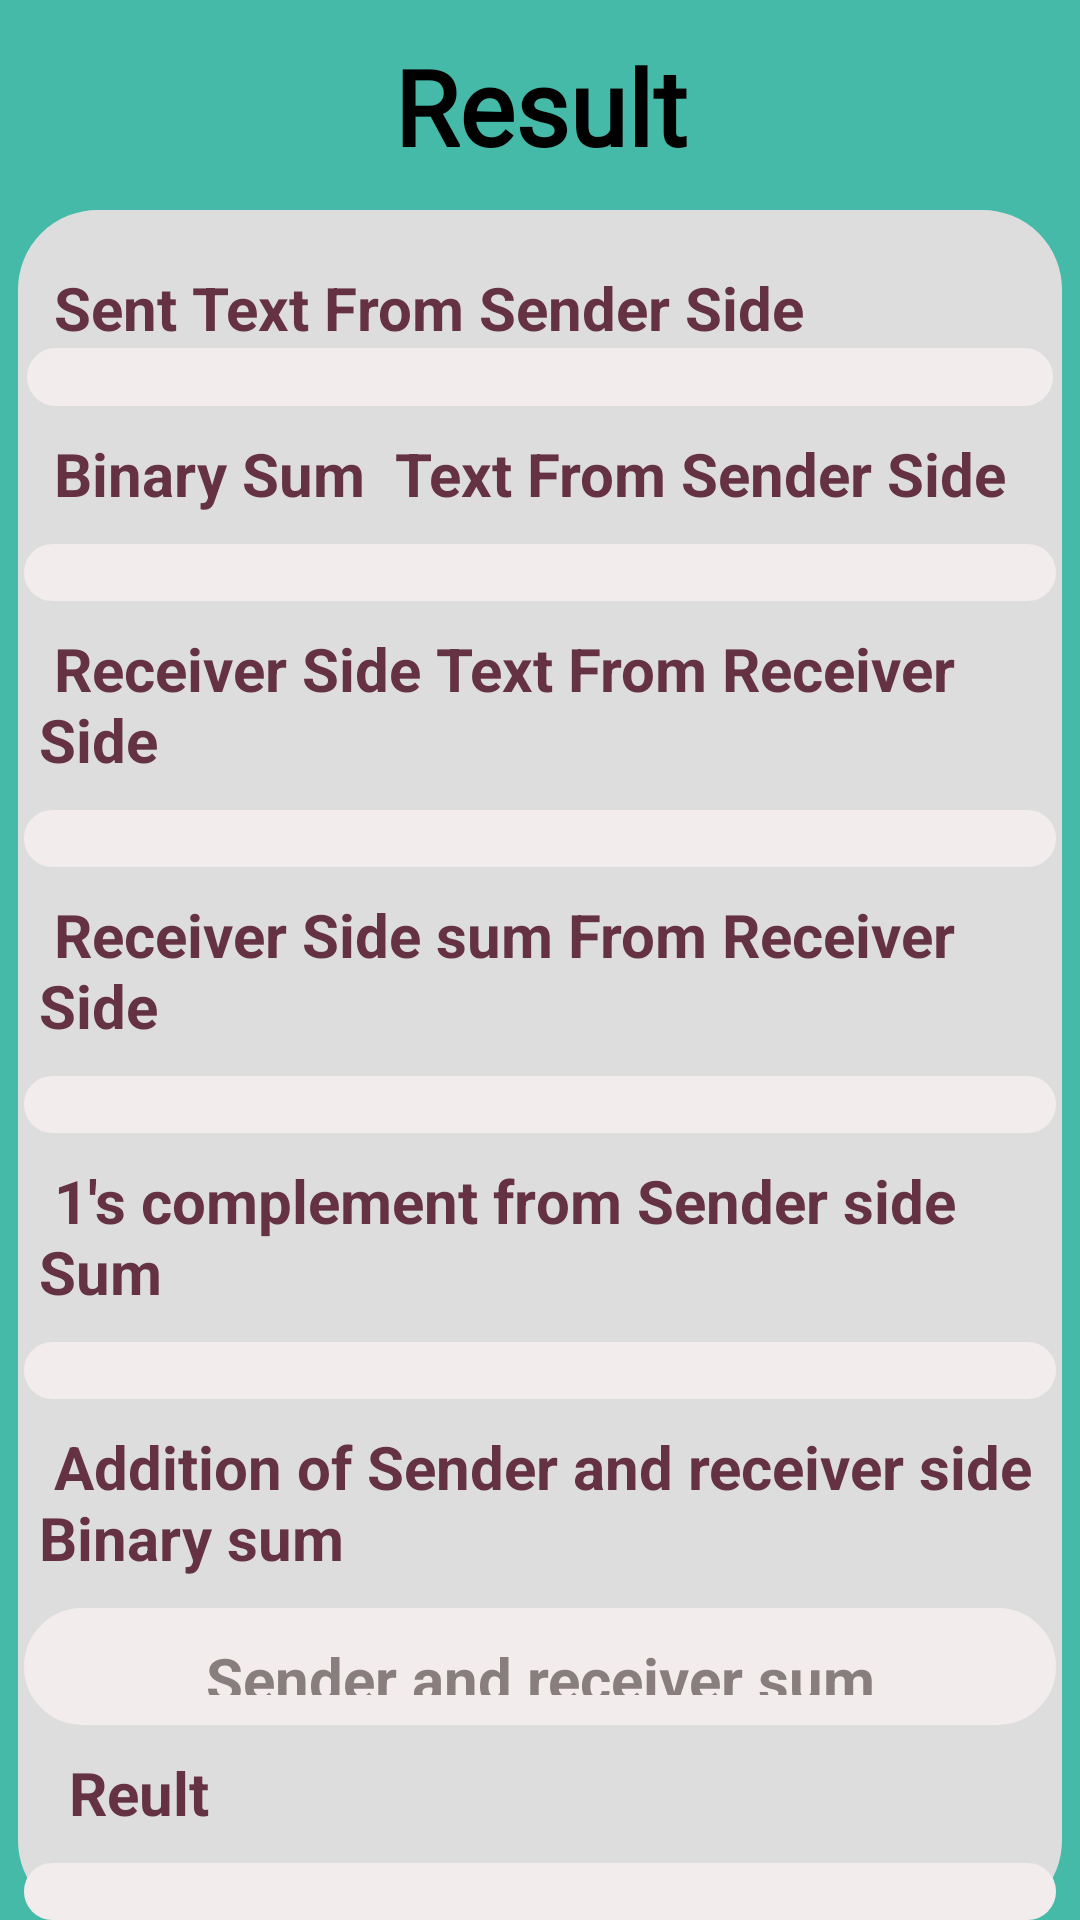

Write the Android layout XML for this screen, with the resource values it uses.
<!-- AndroidManifest.xml: application theme Theme.MiniProject -->
<!-- res/layout/activity_corrpt_bit.xml -->
<?xml version="1.0" encoding="utf-8"?>
<RelativeLayout xmlns:android="http://schemas.android.com/apk/res/android"
    xmlns:app="http://schemas.android.com/apk/res-auto"
    xmlns:tools="http://schemas.android.com/tools"
    android:layout_width="match_parent"
    android:layout_height="match_parent"
    tools:context=".Checksum.NonCorptRes"
    android:background="@color/background">

    <TextView
        android:layout_width="match_parent"
        android:layout_height="wrap_content"
        android:text=" Result "
        android:textStyle="bold"
        android:textSize="35sp"
        android:layout_marginTop="10dp"
        android:padding="2dp"
        android:fontFamily="@font/armata"
        android:textColor="@color/black"
        android:gravity="center"
        />


    <LinearLayout
        android:layout_width="match_parent"
        android:layout_height="wrap_content"
        android:layout_marginTop="70dp"
        android:background="@drawable/rect"
        android:layout_marginLeft="6dp"
        android:layout_marginRight="6dp"
        android:backgroundTint="#DDDDDD"
        android:orientation="vertical">


        <Space
            android:layout_width="match_parent"
            android:layout_height="10dp"/>

        <TextView
            android:layout_width="wrap_content"
            android:layout_height="wrap_content"
            android:text=" Sent Text From Sender Side"
            android:layout_gravity="left"
            android:layout_marginTop="9dp"
            android:layout_marginLeft="7dp"
            android:textStyle="bold"
            android:textColor="#653243"
            android:textSize="20sp"
            android:fontFamily="sans-serif"/>
        <TextView
            android:id="@+id/sentoldText"
            android:layout_width="match_parent"
            android:layout_height="100dp"
            android:layout_weight="1"
            android:textStyle="bold"
            android:textAlignment="center"
            android:textColor="@color/black"
            android:textColorHint="@color/hint"

            android:gravity="center"
            android:layout_marginLeft="3dp"
            android:hint="Sent text"
            android:layout_marginRight="3dp"
            android:padding="10dp"
            android:backgroundTint="@color/white"
            android:background="@drawable/rect"
            android:textSize="25sp" />

        <TextView
            android:layout_width="wrap_content"
            android:layout_height="wrap_content"
            android:text=" Binary Sum  Text From Sender Side"
            android:layout_gravity="left"
            android:textStyle="bold"
            android:textColor="#653243"
            android:layout_marginLeft="7dp"
            android:layout_marginTop="9dp"
            android:textSize="20sp"
            android:fontFamily="sans-serif"/>

        <TextView
            android:id="@+id/sendersideoldsum"
            android:layout_width="match_parent"
            android:layout_height="100dp"
            android:layout_marginTop="10dp"
            android:padding="10dp"
            android:layout_weight="1"
            android:textStyle="bold"
            android:hint="Transferred sum of binary"
            android:textColorHint="@color/hint"

            android:textAlignment="center"
            android:textColor="@color/black"
            android:layout_marginLeft="2dp"
            android:layout_marginRight="2dp"
            android:gravity="center"
            android:backgroundTint="@color/white"
            android:background="@drawable/rect"
            android:textSize="20sp" />



        <TextView
            android:layout_width="wrap_content"
            android:layout_height="wrap_content"
            android:text=" Receiver Side Text From Receiver Side"
            android:layout_gravity="left"
            android:textStyle="bold"
            android:textColor="#653243"
            android:layout_marginLeft="7dp"
            android:layout_marginTop="9dp"
            android:textSize="20sp"
            android:fontFamily="sans-serif"/>



        <TextView
            android:id="@+id/recieversidenewtext"
            android:layout_width="match_parent"
            android:layout_height="100dp"
            android:layout_marginTop="10dp"
            android:padding="10dp"
            android:textStyle="bold"
            android:layout_weight="1"
            android:backgroundTint="@color/white"
            android:textColorHint="@color/hint"

            android:textColor="@color/black"
            android:hint="Receiver Text"
            android:gravity="center"
            android:textAlignment="center"
            android:layout_marginLeft="2dp"
            android:layout_marginRight="2dp"
            android:background="@drawable/rect"
            android:textSize="20sp" />

        <TextView
            android:layout_width="wrap_content"
            android:layout_height="wrap_content"
            android:text=" Receiver Side sum From Receiver Side"
            android:layout_gravity="left"
            android:textStyle="bold"
            android:textColor="#653243"
            android:layout_marginLeft="7dp"
            android:layout_marginTop="9dp"
            android:textSize="20sp"
            android:fontFamily="sans-serif"/>

        <TextView
            android:id="@+id/receiversidenewsum"
            android:layout_width="match_parent"
            android:layout_height="100dp"
            android:layout_marginTop="10dp"
            android:textColorHint="@color/hint"

            android:padding="10dp"
            android:textStyle="bold"
            android:hint="Receiver sum"
            android:textAlignment="center"
            android:backgroundTint="@color/white"
            android:textColor="@color/black"
            android:layout_marginLeft="2dp"
            android:gravity="center"
            android:layout_weight="1"
            android:layout_marginRight="2dp"
            android:background="@drawable/rect"
            android:textSize="20sp" />

        <TextView
            android:layout_width="wrap_content"
            android:layout_height="wrap_content"
            android:text=" 1's complement from Sender side Sum   "
            android:layout_gravity="left"
            android:textStyle="bold"
            android:textColor="#653243"
            android:layout_marginLeft="7dp"
            android:layout_marginTop="9dp"

            android:textSize="20sp"
            android:fontFamily="sans-serif"/>


        <TextView
            android:id="@+id/ONEsNewCom"
            android:layout_width="match_parent"
            android:layout_height="100dp"
            android:gravity="center"
            android:layout_marginTop="10dp"
            android:padding="10dp"
            android:textStyle="bold"
            android:textColorHint="@color/hint"

            android:hint=" 1's complement from Sender side Binary Sum "
            android:textAlignment="center"
            android:backgroundTint="@color/white"
            android:textColor="@color/black"
            android:layout_weight="1"
            android:layout_marginLeft="2dp"
            android:layout_marginRight="2dp"
            android:background="@drawable/rect"
            android:textSize="20sp" />

        <TextView
            android:layout_width="wrap_content"
            android:layout_height="wrap_content"
            android:text=" Addition of Sender and receiver side Binary sum"
            android:layout_gravity="left"
            android:textStyle="bold"
            android:layout_marginLeft="7dp"
            android:layout_marginTop="9dp"
            android:textColor="#653243"
            android:textSize="20sp"
            android:fontFamily="sans-serif"/>

        <TextView
            android:id="@+id/AdditonNew"
            android:layout_width="match_parent"
            android:layout_height="120dp"
            android:gravity="center"
            android:layout_marginTop="10dp"
            android:padding="10dp"
            android:textStyle="bold"
            android:hint=" Sender and receiver sum "
            android:textColorHint="@color/hint"

            android:textAlignment="center"
            android:backgroundTint="@color/white"
            android:textColor="@color/black"
            android:layout_marginLeft="2dp"
            android:layout_weight="1"
            android:layout_marginRight="2dp"
            android:background="@drawable/rect"
            android:textSize="20sp" />




        <TextView
            android:layout_width="wrap_content"
            android:layout_height="wrap_content"
            android:text="  Reult    "
            android:layout_gravity="left"
            android:textStyle="bold"
            android:textColor="#653243"
            android:layout_marginLeft="7dp"
            android:layout_marginTop="9dp"

            android:textSize="20sp"
            android:fontFamily="sans-serif"/>


        <TextView
            android:id="@+id/resultcrpt"
            android:layout_width="match_parent"
            android:layout_height="100dp"
            android:gravity="center"
            android:layout_marginTop="10dp"
            android:padding="10dp"
            android:textStyle="bold"
            android:hint=" Data is coruppted or not "
            android:textColorHint="@color/hint"

            android:textAlignment="center"
            android:backgroundTint="@color/white"
            android:textColor="@color/black"
            android:layout_weight="1"
            android:layout_marginLeft="2dp"
            android:layout_marginRight="2dp"
            android:background="@drawable/rect"
            android:textSize="20sp" />


    </LinearLayout>
    <Space
        android:layout_width="10dp"
        android:layout_height="40dp"/>

</RelativeLayout>
<!-- resources referenced by this layout -->
<resources>
  <color name="background">#46BAA9</color>
  <color name="black">#FF000000</color>
  <color name="hint">#887E7E</color>
  <color name="white">#F3ECEC</color>
  <!-- drawable rect (drawable) -->
  <?xml version="1.0" encoding="utf-8"?>
  <shape xmlns:android="http://schemas.android.com/apk/res/android"
          android:shape="rectangle" android:visible="true">
          <corners android:radius="26dp" />
          <stroke android:width="1dp" />
  
  </shape>
</resources>
